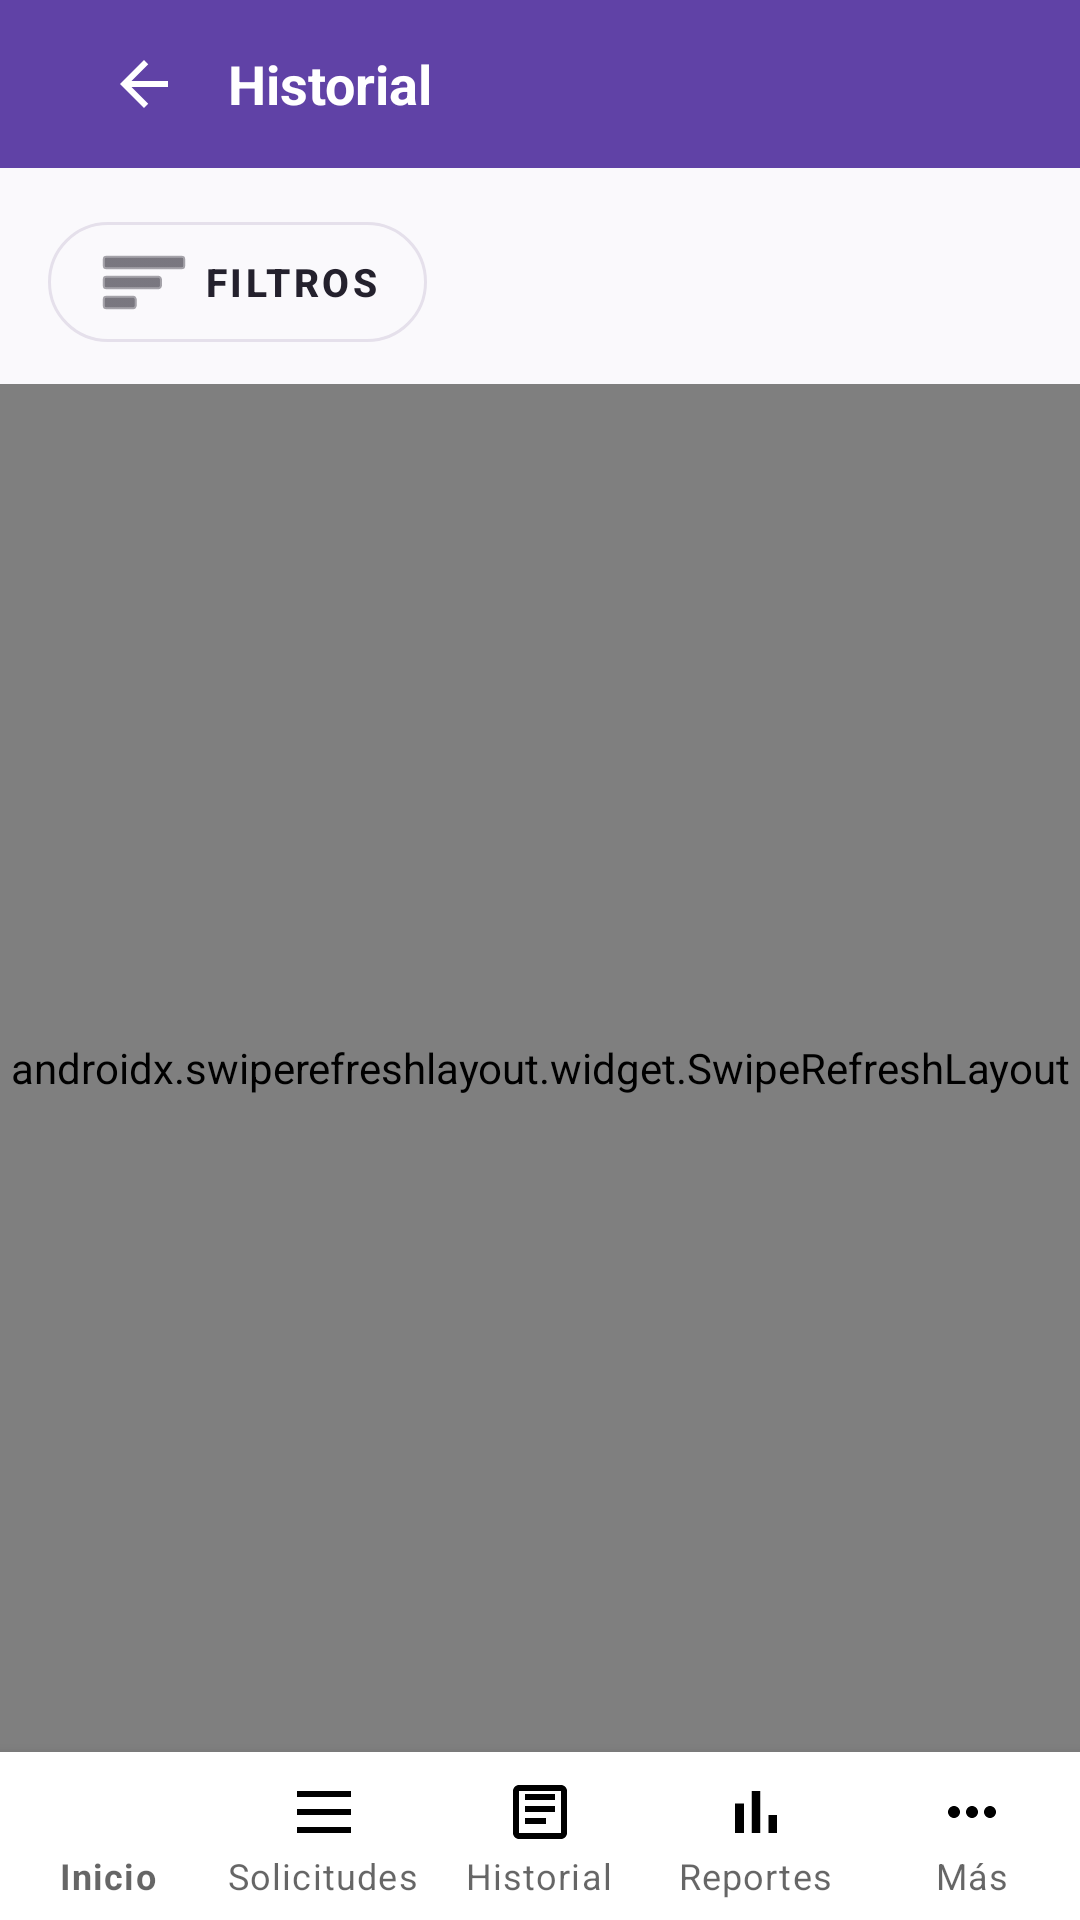

The Android layout XML behind this screen, and the referenced resources:
<!-- AndroidManifest.xml: application theme Theme.ApiMovil -->
<!-- res/layout/fragment_ordenes_admin.xml -->
<?xml version="1.0" encoding="utf-8"?>
<LinearLayout xmlns:android="http://schemas.android.com/apk/res/android"
    xmlns:app="http://schemas.android.com/apk/res-auto"
    android:layout_width="match_parent"
    android:layout_height="match_parent"
    android:background="@color/fondo"
    android:orientation="vertical">

    <com.google.android.material.appbar.AppBarLayout
        android:layout_width="match_parent"
        android:layout_height="wrap_content"
        app:elevation="0dp">

        <com.google.android.material.appbar.MaterialToolbar
            android:layout_width="match_parent"
            android:layout_height="?attr/actionBarSize"
            android:background="?attr/colorPrimary">

            <LinearLayout
                android:layout_width="match_parent"
                android:layout_height="wrap_content"
                android:gravity="center_vertical"
                android:orientation="horizontal"
                android:paddingHorizontal="12dp">

                <ImageButton
                    android:id="@+id/btnVolver"
                    android:layout_width="40dp"
                    android:layout_height="40dp"
                    android:background="?attr/selectableItemBackgroundBorderless"
                    android:contentDescription="@string/volver"
                    android:src="@drawable/ic_back"
                    app:tint="@color/blanco" />

                <TextView
                    android:layout_width="wrap_content"
                    android:layout_height="wrap_content"
                    android:layout_marginStart="8dp"
                    android:text="@string/ordenes"
                    android:textColor="@color/blanco"
                    android:textSize="18sp"
                    android:textStyle="bold" />
            </LinearLayout>

        </com.google.android.material.appbar.MaterialToolbar>
    </com.google.android.material.appbar.AppBarLayout>

    
    <LinearLayout
        android:layout_width="match_parent"
        android:layout_height="wrap_content"
        android:gravity="center_vertical"
        android:orientation="horizontal"
        android:paddingHorizontal="16dp"
        android:paddingTop="12dp"
        android:paddingBottom="8dp">

        <com.google.android.material.button.MaterialButton
            android:id="@+id/btnFiltros"
            style="@style/Widget.App.Button.Outlined"
            android:layout_width="wrap_content"
            android:layout_height="wrap_content"
            android:text="@string/filtros"
            android:textColor="@color/texto_principal"
            android:textSize="13sp"
            app:cornerRadius="20dp"
            app:icon="@android:drawable/ic_menu_sort_by_size"
            app:iconTint="@color/texto_principal"
            app:strokeColor="@color/borde" />

        <HorizontalScrollView
            android:id="@+id/scrollChips"
            android:layout_width="0dp"
            android:layout_height="wrap_content"
            android:layout_marginStart="8dp"
            android:layout_weight="1"
            android:scrollbars="none">

            <com.google.android.material.chip.ChipGroup
                android:id="@+id/chipGroupFiltros"
                android:layout_width="wrap_content"
                android:layout_height="wrap_content"
                app:singleLine="true" />
        </HorizontalScrollView>
    </LinearLayout>

    <androidx.swiperefreshlayout.widget.SwipeRefreshLayout
        android:id="@+id/swipeRefresh"
        android:layout_width="match_parent"
        android:layout_height="0dp"
        android:layout_weight="1">

        <FrameLayout
            android:layout_width="match_parent"
            android:layout_height="match_parent">

            <androidx.recyclerview.widget.RecyclerView
                android:id="@+id/recycler"
                android:layout_width="match_parent"
                android:layout_height="match_parent"
                android:clipToPadding="false"
                android:paddingHorizontal="20dp"
                android:paddingTop="8dp"
                android:paddingBottom="88dp" />

            <ProgressBar
                android:id="@+id/progress"
                android:layout_width="40dp"
                android:layout_height="40dp"
                android:layout_gravity="center"
                android:visibility="gone" />

            <TextView
                android:id="@+id/textVacio"
                android:layout_width="wrap_content"
                android:layout_height="wrap_content"
                android:layout_gravity="center"
                android:accessibilityLiveRegion="polite"
                android:text="@string/sin_ordenes_todavia"
                android:textColor="@color/texto_secundario"
                android:textSize="14sp"
                android:visibility="gone" />

            <TextView
                android:id="@+id/textError"
                android:layout_width="wrap_content"
                android:layout_height="wrap_content"
                android:layout_gravity="center"
                android:accessibilityLiveRegion="polite"
                android:textColor="@color/estado_vencida"
                android:textSize="14sp"
                android:visibility="gone" />
        </FrameLayout>
    </androidx.swiperefreshlayout.widget.SwipeRefreshLayout>

    <include
        android:id="@+id/incluirNavInferior"
        layout="@layout/widget_bottom_nav_admin" />

</LinearLayout>
<!-- res/layout/widget_bottom_nav_admin.xml (included above) -->
<?xml version="1.0" encoding="utf-8"?>
<com.google.android.material.bottomnavigation.BottomNavigationView
    xmlns:android="http://schemas.android.com/apk/res/android"
    xmlns:app="http://schemas.android.com/apk/res-auto"
    android:id="@+id/bottomNavAdmin"
    android:layout_width="match_parent"
    android:layout_height="wrap_content"
    android:background="@color/blanco"
    app:labelVisibilityMode="labeled"
    app:itemIconTint="@color/selector_nav_item"
    app:itemTextColor="@color/selector_nav_item"
    app:menu="@menu/bottom_nav_admin" />
<!-- resources referenced by this layout -->
<resources>
  <color name="blanco">#FFFFFF</color>
  <color name="borde">#E5E0EB</color>
  <color name="estado_vencida">#C62828</color>
  <color name="fondo">#FAF9FC</color>
  <color name="texto_principal">#24212D</color>
  <color name="texto_secundario">#706A7A</color>
  <!-- drawable ic_back (drawable) -->
  <?xml version="1.0" encoding="utf-8"?>
  <vector xmlns:android="http://schemas.android.com/apk/res/android"
      android:width="24dp" android:height="24dp"
      android:viewportWidth="24" android:viewportHeight="24">
      <path android:fillColor="#24212D"
          android:pathData="M20,11H7.83l5.59,-5.59L12,4l-8,8 8,8 1.41,-1.41L7.83,13H20v-2z" />
  </vector>
  <string name="filtros">Filtros</string>
  <string name="ordenes">Historial</string>
  <string name="sin_ordenes_todavia">Todavía no tienes órdenes.</string>
  <string name="volver">Volver</string>
  <style name="Widget.App.Button.Outlined" parent="Widget.MaterialComponents.Button.OutlinedButton">
          <item name="strokeColor">@color/marca</item>
          <item name="strokeWidth">1dp</item>
          <item name="android:textColor">@color/marca</item>
          <item name="android:textSize">14sp</item>
          <item name="android:textStyle">bold</item>
          <item name="cornerRadius">12dp</item>
          <item name="rippleColor">@color/marca_claro</item>
      </style>
  <style name="Theme.ApiMovil" parent="Theme.MaterialComponents.Light.NoActionBar">
          <item name="colorPrimary">@color/marca</item>
          <item name="colorPrimaryVariant">@color/marca_oscuro</item>
          <item name="colorOnPrimary">@color/blanco</item>
          <item name="colorSecondary">@color/marca_claro</item>
          <item name="colorOnSecondary">@color/texto_principal</item>
          <item name="android:windowBackground">@color/fondo</item>
          <item name="android:statusBarColor">@color/marca_oscuro</item>
          <item name="android:forceDarkAllowed" tools:targetApi="q">false</item>
      </style>
  <color name="marca">#6042A6</color>
  <color name="marca_claro">#EEE7FA</color>
  <color name="marca_oscuro">#342052</color>
</resources>
